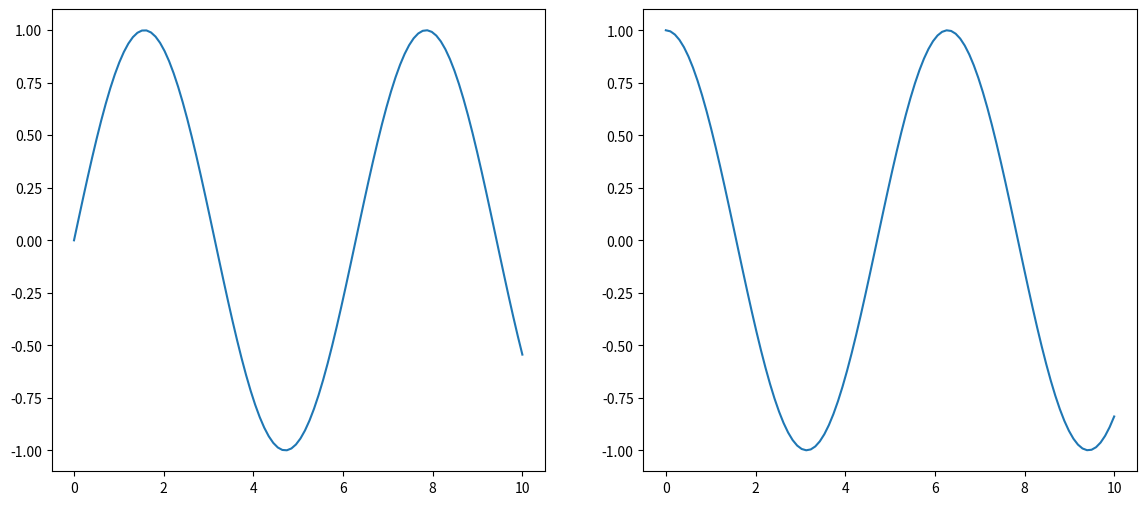
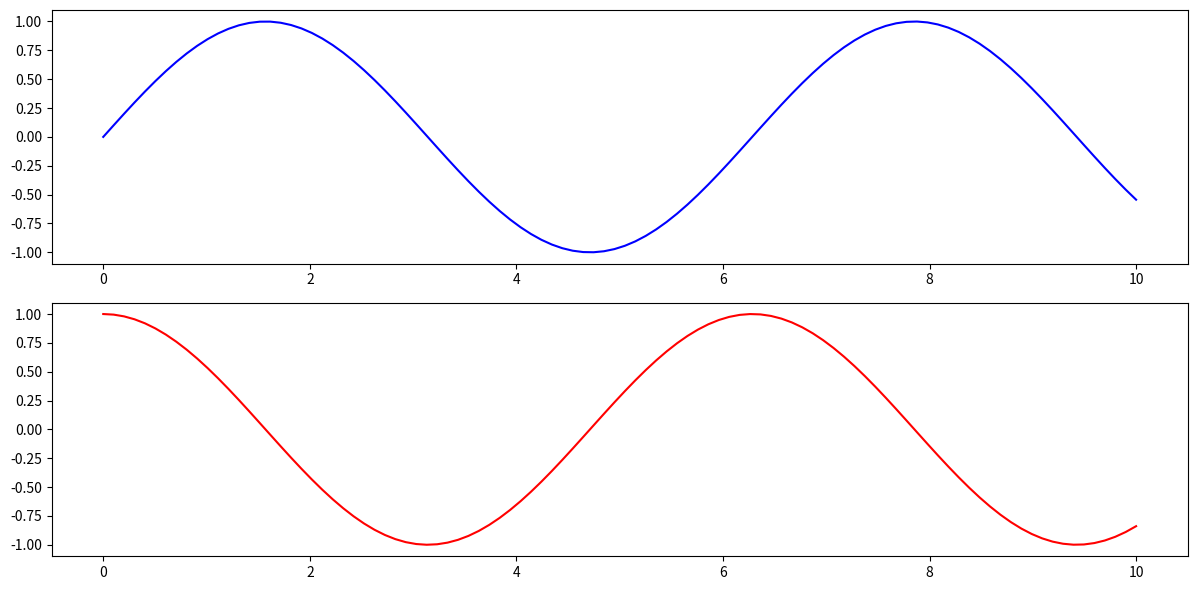
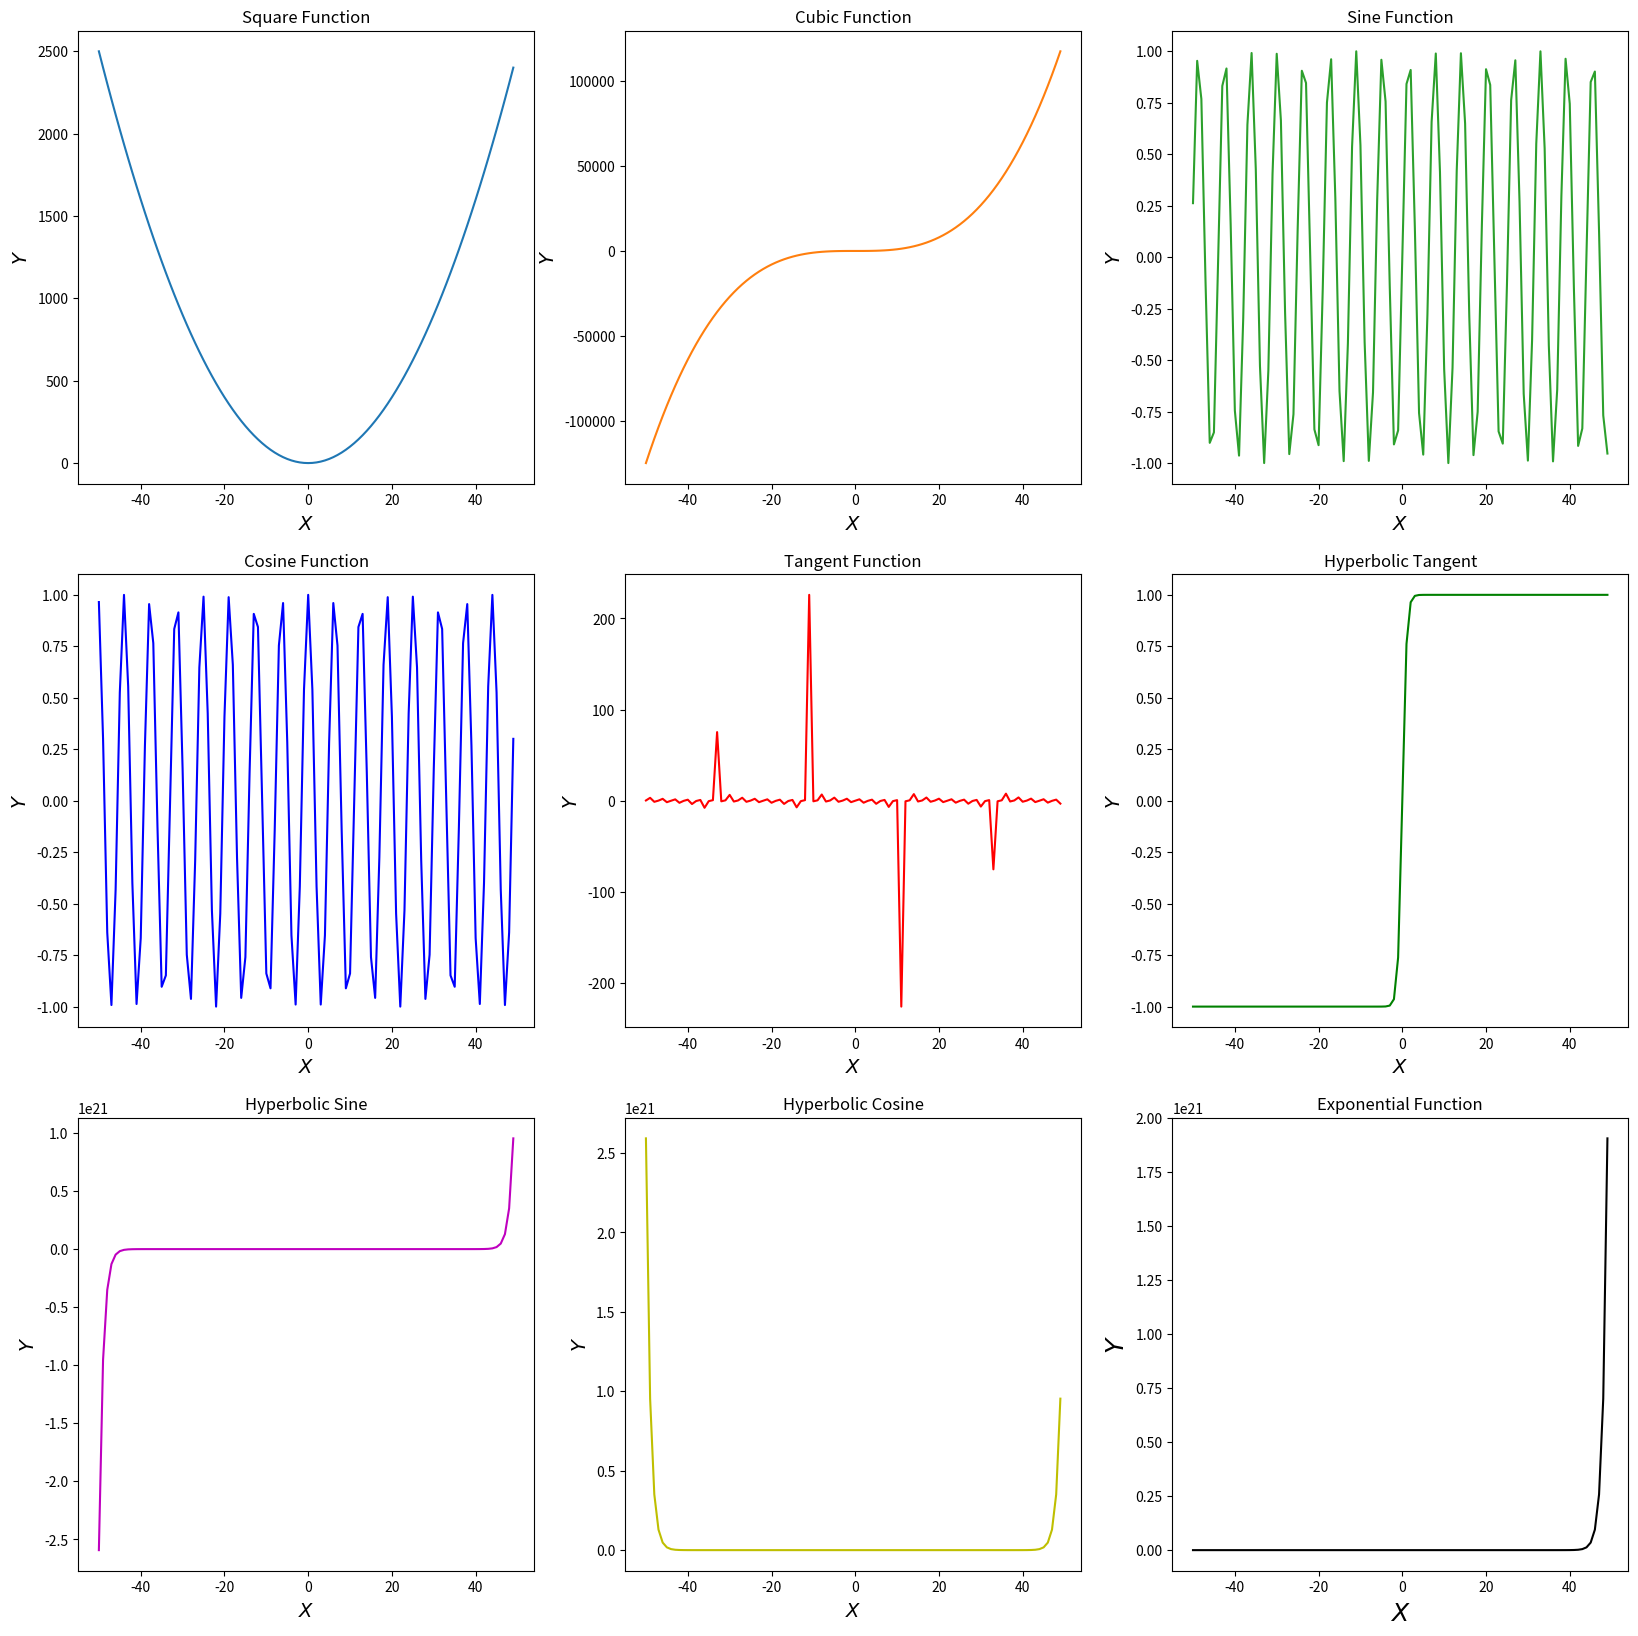
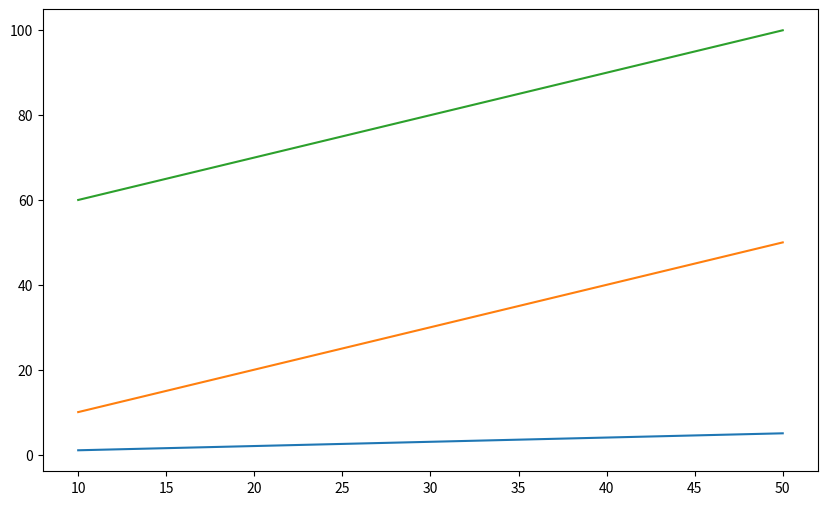

Write the Python code that produced these figures, in order.
import numpy as np
import pandas as pd
import matplotlib as mpl
import matplotlib.pyplot as plt

# Display multiple plots in one figure (1 row & 2 columns)
plt.figure(figsize=(14,6))
x =  np.linspace(0, 10, 100) 
y1 = np.sin(x) # Sine Graph 
y2 = np.cos(x) # cosine graph 
plt.subplot(1,2,1) 
plt.plot(x,y1) 
plt.subplot(1,2,2) 
plt.plot(x,y2)
plt.show()

# Display multiple plots in one figure (2 row & 1 columns)
plt.figure(figsize=(12,6))
x = np.linspace(0, 10, 100)
y1 = np.sin(x) # Sine Graph
y2 = np.cos(x) # cosine graph
plt.subplot(2,1,1)
plt.plot(x,y1, "b-")
plt.subplot(2,1,2)
plt.plot(x,y2, "r-")
plt.tight_layout()
plt.show()


# # Display multiple plots in one figure using subplots()
x = np.arange(-50,50)
y1 = np.power(x,2)
y2 = np.power(x,3)
y3 = np.sin(x)
y4 = np.cos(x)
y5 = np.tan(x)
y6 = np.tanh(x)
y7 = np.sinh(x)
y8 = np.cosh(x)
y9 = np.exp(x)
fig1 , ax1 = plt.subplots(nrows=3,ncols=3 , figsize = (20,20)) # Create a figure and subplot
ax1[0,0].plot(x,y1,"tab:blue") # set the color of the line chart
ax1[0,0].set_title("Square Function") # setting title of subplot
ax1[0,0].set_xlabel(r'$X$' , fontsize = 14) #Set the label for the x-axis
ax1[0,0].set_ylabel(r'$Y$' , fontsize = 14) #Set the label for the y-axis
ax1[0,1].plot(x,y2,"tab:orange")
ax1[0,1].set_title("Cubic Function")
ax1[0,1].set_xlabel(r'$X$' , fontsize = 14)
ax1[0,1].set_ylabel(r'$Y$' , fontsize = 14)
ax1[0,2].plot(x,y3,"tab:green")
ax1[0,2].set_title("Sine Function")
ax1[0,2].set_xlabel(r'$X$' , fontsize = 14)
ax1[0,2].set_ylabel(r'$Y$' , fontsize = 14)
ax1[1,0].plot(x,y4,"b-")
ax1[1,0].set_title("Cosine Function")
ax1[1,0].set_xlabel(r'$X$' , fontsize = 14)
ax1[1,0].set_ylabel(r'$Y$' , fontsize = 14)
ax1[1,1].plot(x,y5,"r-") 
ax1[1,1].set_title("Tangent Function") 
ax1[1,1].set_xlabel(r'$X$' , fontsize = 14)
ax1[1,1].set_ylabel(r'$Y$' , fontsize = 14)
ax1[1,2].plot(x,y6,"g-")
ax1[1,2].set_title("Hyperbolic Tangent")
ax1[1,2].set_xlabel(r'$X$' , fontsize = 14)
ax1[1,2].set_ylabel(r'$Y$' , fontsize = 14)
ax1[2,0].plot(x,y7,"m-")
ax1[2,0].set_title("Hyperbolic Sine")
ax1[2,0].set_xlabel(r'$X$' , fontsize = 14) 
ax1[2,0].set_ylabel(r'$Y$' , fontsize = 14)
ax1[2,1].plot(x,y8,"y-") 
ax1[2,1].set_title("Hyperbolic Cosine")
ax1[2,1].set_xlabel(r'$X$' , fontsize = 14)
ax1[2,1].set_ylabel(r'$Y$' , fontsize = 14)
ax1[2,2].plot(x,y9,"k-")
ax1[2,2].set_title("Exponential Function")
ax1[2,2].set_xlabel(r'$X$' , fontsize = 18)
ax1[2,2].set_ylabel(r'$Y$' , fontsize = 18)

plt.show()

y = [[1,2,3,4,5] , [10,20,30,40,50],[60,70,80,90,100] ] 
cnt =0
plt.figure(figsize=(10,6))
for i in y:
    x1 = [10,20,30,40,50]
    cnt +=1
    print ('iteration Number :- {}'.format(cnt))
    print ('X1 Value :- {}'.format(x1))
    print('Y value (i) :- {}'.format(i)) 
    plt.plot(x1,i)
plt.show()